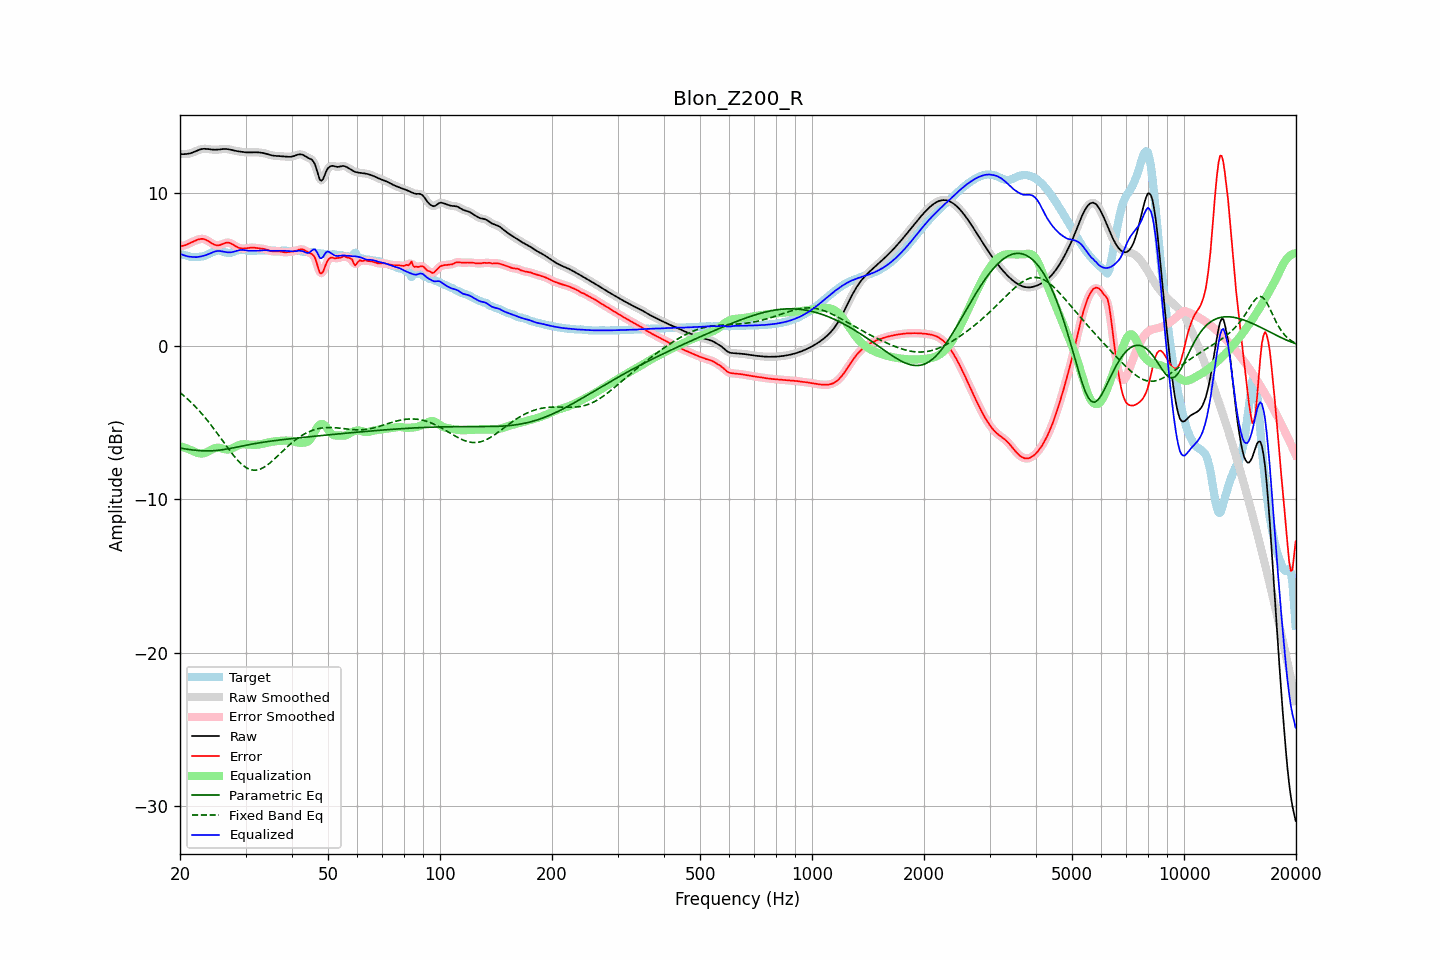

Source data for this figure (header and first rows):
frequency, raw, error, smoothed, error_smoothed, equalization, parametric_eq, fixed_band_eq, equalized_raw, equalized_smoothed, target
20.00, 12.55, 6.56, 12.55, 6.55, -6.51, -6.64, -3.02, 6.04, 6.04, 5.99
20.20, 12.55, 6.55, 12.55, 6.56, -6.55, -6.66, -3.11, 6.00, 6.00, 5.99
20.40, 12.55, 6.56, 12.55, 6.57, -6.59, -6.68, -3.19, 5.96, 5.96, 5.98
20.61, 12.55, 6.59, 12.55, 6.59, -6.63, -6.70, -3.28, 5.92, 5.92, 5.96
20.81, 12.56, 6.64, 12.56, 6.63, -6.66, -6.71, -3.37, 5.89, 5.89, 5.92
21.02, 12.57, 6.68, 12.57, 6.68, -6.70, -6.73, -3.47, 5.87, 5.87, 5.89
21.23, 12.59, 6.73, 12.59, 6.73, -6.74, -6.74, -3.57, 5.85, 5.85, 5.86
21.44, 12.62, 6.78, 12.62, 6.78, -6.78, -6.76, -3.67, 5.84, 5.84, 5.84
21.66, 12.66, 6.83, 12.66, 6.83, -6.83, -6.77, -3.77, 5.83, 5.83, 5.83
21.87, 12.70, 6.88, 12.70, 6.88, -6.88, -6.78, -3.88, 5.82, 5.82, 5.82
22.09, 12.75, 6.92, 12.75, 6.92, -6.93, -6.79, -3.99, 5.82, 5.82, 5.83
22.31, 12.80, 6.96, 12.79, 6.96, -6.96, -6.80, -4.10, 5.83, 5.83, 5.83
22.54, 12.84, 6.99, 12.84, 6.99, -6.99, -6.81, -4.21, 5.85, 5.85, 5.84
22.76, 12.87, 7.01, 12.87, 7.01, -7.00, -6.82, -4.33, 5.87, 5.87, 5.86
22.99, 12.89, 7.02, 12.89, 7.01, -7.00, -6.82, -4.45, 5.89, 5.89, 5.87
23.22, 12.90, 7.00, 12.90, 7.00, -6.98, -6.83, -4.58, 5.92, 5.92, 5.90
23.45, 12.90, 6.96, 12.90, 6.96, -6.94, -6.83, -4.70, 5.95, 5.95, 5.94
23.69, 12.89, 6.91, 12.89, 6.91, -6.89, -6.83, -4.83, 5.99, 5.99, 5.98
23.92, 12.87, 6.84, 12.87, 6.84, -6.84, -6.83, -4.96, 6.03, 6.03, 6.03
24.16, 12.86, 6.78, 12.86, 6.78, -6.78, -6.83, -5.10, 6.08, 6.08, 6.08
24.40, 12.85, 6.71, 12.85, 6.71, -6.72, -6.82, -5.24, 6.13, 6.13, 6.14
24.65, 12.84, 6.65, 12.84, 6.65, -6.67, -6.81, -5.38, 6.17, 6.17, 6.19
24.89, 12.84, 6.61, 12.84, 6.61, -6.64, -6.81, -5.52, 6.20, 6.20, 6.22
25.14, 12.84, 6.60, 12.84, 6.59, -6.62, -6.80, -5.66, 6.22, 6.22, 6.25
25.39, 12.85, 6.59, 12.85, 6.60, -6.62, -6.79, -5.80, 6.22, 6.22, 6.26
25.65, 12.86, 6.62, 12.86, 6.62, -6.64, -6.77, -5.95, 6.22, 6.22, 6.24
25.91, 12.87, 6.66, 12.87, 6.66, -6.67, -6.76, -6.09, 6.20, 6.21, 6.22
26.16, 12.88, 6.70, 12.88, 6.70, -6.70, -6.74, -6.24, 6.19, 6.19, 6.18
26.43, 12.89, 6.74, 12.89, 6.74, -6.72, -6.73, -6.39, 6.17, 6.16, 6.14
26.69, 12.88, 6.77, 12.88, 6.77, -6.74, -6.71, -6.53, 6.15, 6.15, 6.11
26.96, 12.87, 6.77, 12.87, 6.77, -6.73, -6.69, -6.67, 6.14, 6.13, 6.10
27.23, 12.85, 6.75, 12.85, 6.75, -6.72, -6.67, -6.81, 6.13, 6.13, 6.10
27.50, 12.82, 6.70, 12.83, 6.70, -6.68, -6.65, -6.95, 6.14, 6.14, 6.13
27.77, 12.80, 6.64, 12.80, 6.64, -6.64, -6.63, -7.08, 6.16, 6.16, 6.16
28.05, 12.77, 6.57, 12.78, 6.57, -6.58, -6.61, -7.21, 6.19, 6.19, 6.20
28.33, 12.75, 6.51, 12.75, 6.51, -6.53, -6.59, -7.34, 6.23, 6.23, 6.24
28.62, 12.74, 6.46, 12.74, 6.46, -6.48, -6.57, -7.45, 6.26, 6.26, 6.28
28.90, 12.72, 6.42, 12.72, 6.42, -6.44, -6.55, -7.56, 6.28, 6.28, 6.30
29.19, 12.71, 6.40, 12.71, 6.40, -6.41, -6.52, -7.67, 6.29, 6.29, 6.31
29.48, 12.69, 6.39, 12.69, 6.39, -6.40, -6.50, -7.75, 6.29, 6.29, 6.31
29.78, 12.68, 6.39, 12.68, 6.39, -6.40, -6.48, -7.84, 6.28, 6.28, 6.29
30.08, 12.67, 6.40, 12.67, 6.40, -6.40, -6.46, -7.91, 6.27, 6.27, 6.27
30.38, 12.66, 6.41, 12.66, 6.41, -6.41, -6.44, -7.97, 6.25, 6.25, 6.25
30.68, 12.66, 6.43, 12.66, 6.43, -6.42, -6.42, -8.01, 6.24, 6.24, 6.23
30.99, 12.66, 6.44, 12.66, 6.44, -6.43, -6.40, -8.05, 6.24, 6.24, 6.22
31.30, 12.67, 6.45, 12.67, 6.45, -6.43, -6.38, -8.07, 6.24, 6.24, 6.22
31.61, 12.67, 6.44, 12.67, 6.44, -6.43, -6.36, -8.09, 6.24, 6.24, 6.23
31.93, 12.67, 6.43, 12.67, 6.43, -6.43, -6.34, -8.08, 6.24, 6.24, 6.24
32.24, 12.67, 6.41, 12.67, 6.42, -6.42, -6.33, -8.07, 6.24, 6.25, 6.25
32.57, 12.66, 6.40, 12.66, 6.40, -6.41, -6.31, -8.05, 6.25, 6.25, 6.26
32.89, 12.65, 6.39, 12.65, 6.39, -6.39, -6.29, -8.01, 6.26, 6.26, 6.26
33.22, 12.64, 6.38, 12.64, 6.38, -6.37, -6.28, -7.97, 6.26, 6.26, 6.26
33.55, 12.62, 6.36, 12.62, 6.36, -6.35, -6.26, -7.91, 6.27, 6.27, 6.26
33.89, 12.59, 6.34, 12.59, 6.34, -6.32, -6.24, -7.85, 6.27, 6.27, 6.26
34.23, 12.56, 6.30, 12.56, 6.30, -6.30, -6.23, -7.78, 6.27, 6.26, 6.26
34.57, 12.53, 6.27, 12.53, 6.27, -6.27, -6.21, -7.70, 6.26, 6.26, 6.26
34.92, 12.50, 6.23, 12.50, 6.24, -6.25, -6.20, -7.61, 6.25, 6.25, 6.26
35.27, 12.47, 6.21, 12.47, 6.21, -6.23, -6.18, -7.52, 6.24, 6.24, 6.26
35.62, 12.45, 6.20, 12.45, 6.20, -6.22, -6.17, -7.43, 6.23, 6.24, 6.25
35.97, 12.44, 6.20, 12.44, 6.20, -6.20, -6.16, -7.33, 6.24, 6.24, 6.24
... 635 more rows
